Labelled photos from "dataset-glomeruli", an image-classification folder in fauzanaqil/combination-deep-transfer-learning. The possible labels are: focal, normal, sclerosed.

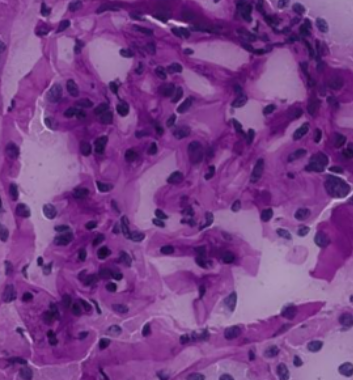
Label: normal

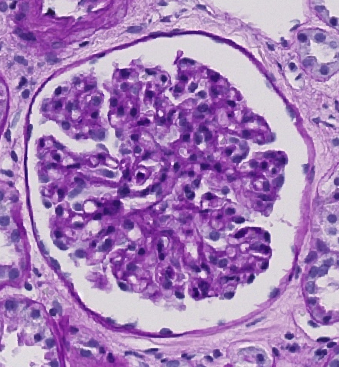
Label: focal

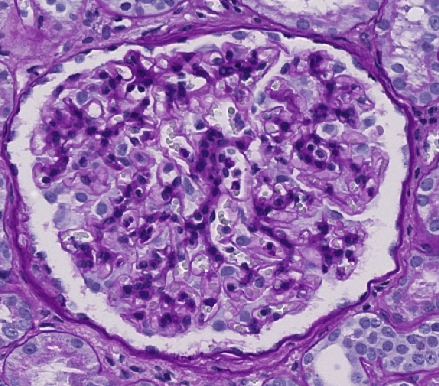
Label: normal

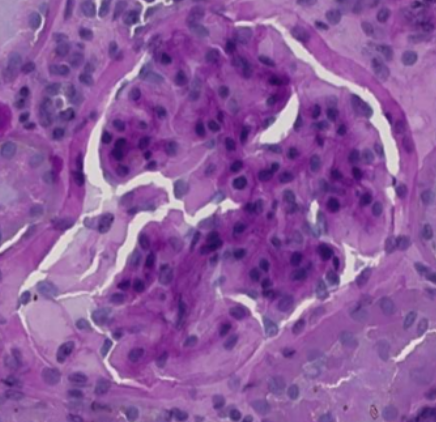
Label: sclerosed

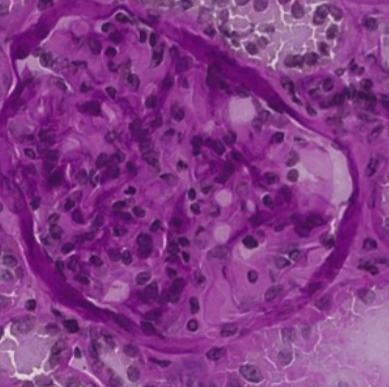
Label: focal

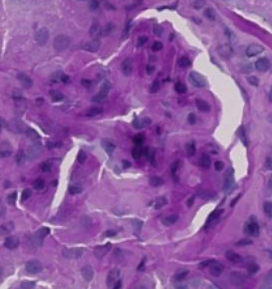
Label: sclerosed
